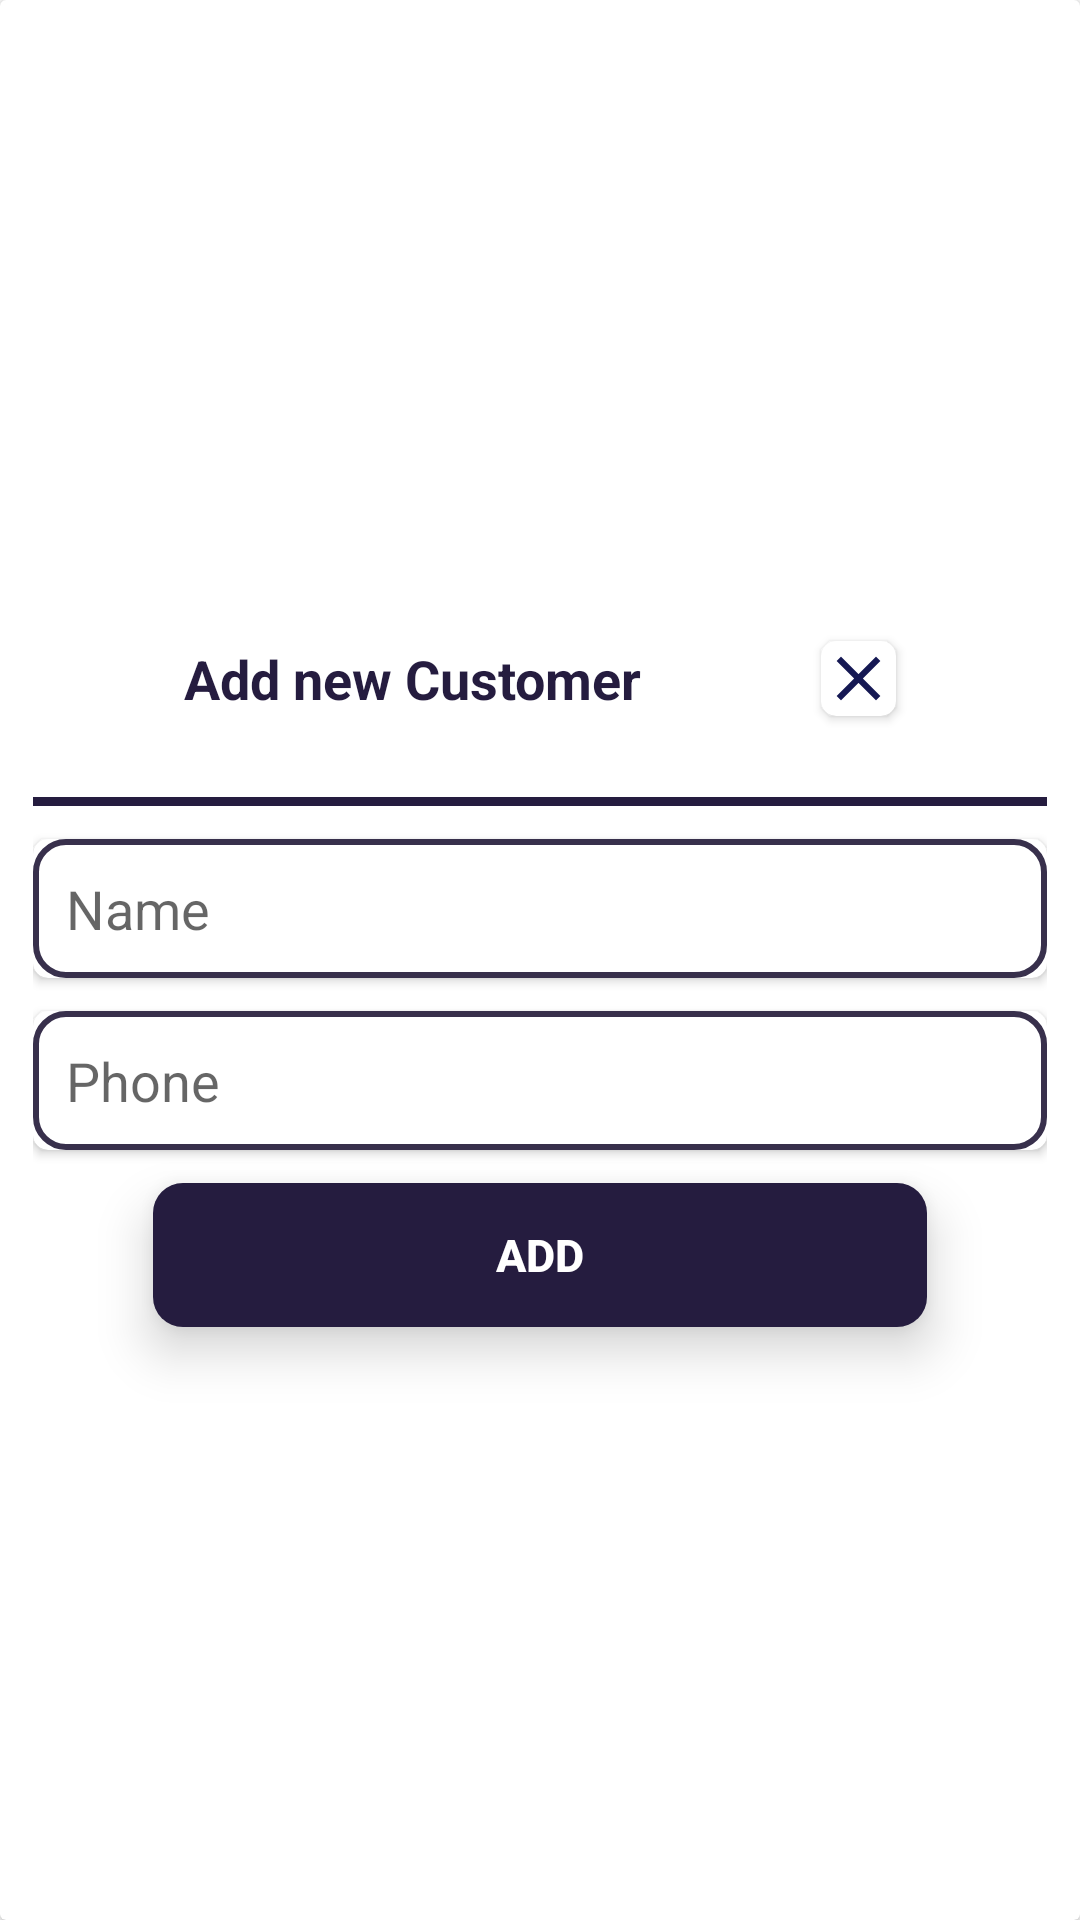

Here is an Android app screen rendered from its layout file. Give the layout XML and the strings, colors and styles it references.
<!-- AndroidManifest.xml: application theme Theme.HairStylers -->
<!-- res/layout/add_customer_dialog.xml -->
<?xml version="1.0" encoding="utf-8"?>
<androidx.cardview.widget.CardView xmlns:android="http://schemas.android.com/apk/res/android"
    xmlns:app="http://schemas.android.com/apk/res-auto"
    android:layout_width="match_parent"
    android:layout_height="match_parent">

    <LinearLayout
        android:layout_width="match_parent"
        android:layout_height="match_parent"
        android:gravity="center"
        android:orientation="vertical"
        android:padding="11dp">

        <LinearLayout
            android:layout_width="match_parent"
            android:layout_height="wrap_content"
            android:gravity="center"
            android:orientation="horizontal"
            android:padding="5dp">

            <TextView
                android:layout_width="wrap_content"
                android:layout_height="wrap_content"
                android:gravity="center"
                android:text="Add new Customer"
                android:textColor="@color/icon_color"
                android:textSize="18sp"
                android:textStyle="bold" />

            <androidx.cardview.widget.CardView
                android:layout_width="wrap_content"
                android:layout_height="wrap_content"
                android:layout_marginVertical="11dp"
                android:layout_marginLeft="60dp"
                app:cardCornerRadius="5dp">

                <TextView
                    android:id="@+id/addCustomerClose"
                    android:layout_width="match_parent"
                    android:layout_height="match_parent"
                    android:drawableStart="@drawable/ic_baseline_close_24" />
            </androidx.cardview.widget.CardView>
        </LinearLayout>

        <View
            android:layout_width="match_parent"
            android:layout_height="3dp"
            android:layout_marginVertical="11dp"
            android:background="@color/icon_color" />

        <androidx.cardview.widget.CardView
            android:layout_width="match_parent"
            android:layout_height="wrap_content"
            app:cardCornerRadius="5dp"
            app:cardElevation="2sp">

            <EditText
                android:id="@+id/newCustomerName"
                android:layout_width="match_parent"
                android:layout_height="wrap_content"
                android:background="@drawable/edit_text_format"
                android:hint="Name"
                android:inputType="text"
                android:padding="11dp"
                android:textColor="@color/icon_color" />
        </androidx.cardview.widget.CardView>

        <androidx.cardview.widget.CardView
            android:layout_width="match_parent"
            android:layout_height="wrap_content"
            android:layout_marginTop="11dp"
            app:cardCornerRadius="5dp"
            app:cardElevation="2sp">

            <EditText
                android:id="@+id/newCustomerPhone"
                android:layout_width="match_parent"
                android:layout_height="wrap_content"
                android:background="@drawable/edit_text_format"
                android:hint="Phone"
                android:inputType="phone"
                android:padding="11dp"
                android:textColor="@color/icon_color" />
        </androidx.cardview.widget.CardView>

        <androidx.cardview.widget.CardView
            android:layout_width="match_parent"
            android:layout_height="wrap_content"
            android:layout_marginHorizontal="40dp"
            android:layout_marginTop="11dp"
            app:cardCornerRadius="10dp"
            app:cardElevation="10dp">

            <androidx.appcompat.widget.AppCompatButton
                android:id="@+id/newCustomerAddBtn"
                android:layout_width="match_parent"
                android:layout_height="wrap_content"
                android:background="@color/icon_color"
                android:padding="11dp"
                android:text="Add"
                android:textColor="@color/white"
                android:textSize="15sp"
                android:textStyle="bold" />
        </androidx.cardview.widget.CardView>
    </LinearLayout>

</androidx.cardview.widget.CardView>
<!-- resources referenced by this layout -->
<resources>
  <color name="icon_color">#251C3F</color>
  <color name="white">#FFFFFFFF</color>
  <!-- drawable edit_text_format (drawable-v24) -->
  <?xml version="1.0" encoding="utf-8"?>
  <shape xmlns:android="http://schemas.android.com/apk/res/android"
      android:shape="rectangle"
      >
      <corners android:radius="10dp" />
      <solid android:color="#fff">
  
      </solid>
      <stroke
          android:width="2dp"
          android:color="#38304c" />
  </shape>
  <!-- drawable ic_baseline_close_24 (drawable) -->
  <vector android:height="25dp" android:tint="#151853"
      android:viewportHeight="24" android:viewportWidth="24"
      android:width="25dp" xmlns:android="http://schemas.android.com/apk/res/android">
      <path android:fillColor="@android:color/white" android:pathData="M19,6.41L17.59,5 12,10.59 6.41,5 5,6.41 10.59,12 5,17.59 6.41,19 12,13.41 17.59,19 19,17.59 13.41,12z"/>
  </vector>
  <style name="Theme.HairStylers" parent="Theme.MaterialComponents.DayNight.NoActionBar">
          
          <item name="colorPrimary">@color/purple_500</item>
          <item name="colorPrimaryVariant">@color/icon_color</item>
          <item name="colorOnPrimary">@color/white</item>
          
          <item name="colorSecondary">@color/teal_200</item>
          <item name="colorSecondaryVariant">@color/teal_700</item>
          <item name="colorOnSecondary">@color/white</item>
          
          <item name="android:statusBarColor" tools:targetApi="l">?attr/colorPrimaryVariant</item>
          
      </style>
  <color name="purple_500">#FF6200EE</color>
  <color name="teal_200">#FF03DAC5</color>
  <color name="teal_700">#FF018786</color>
</resources>
